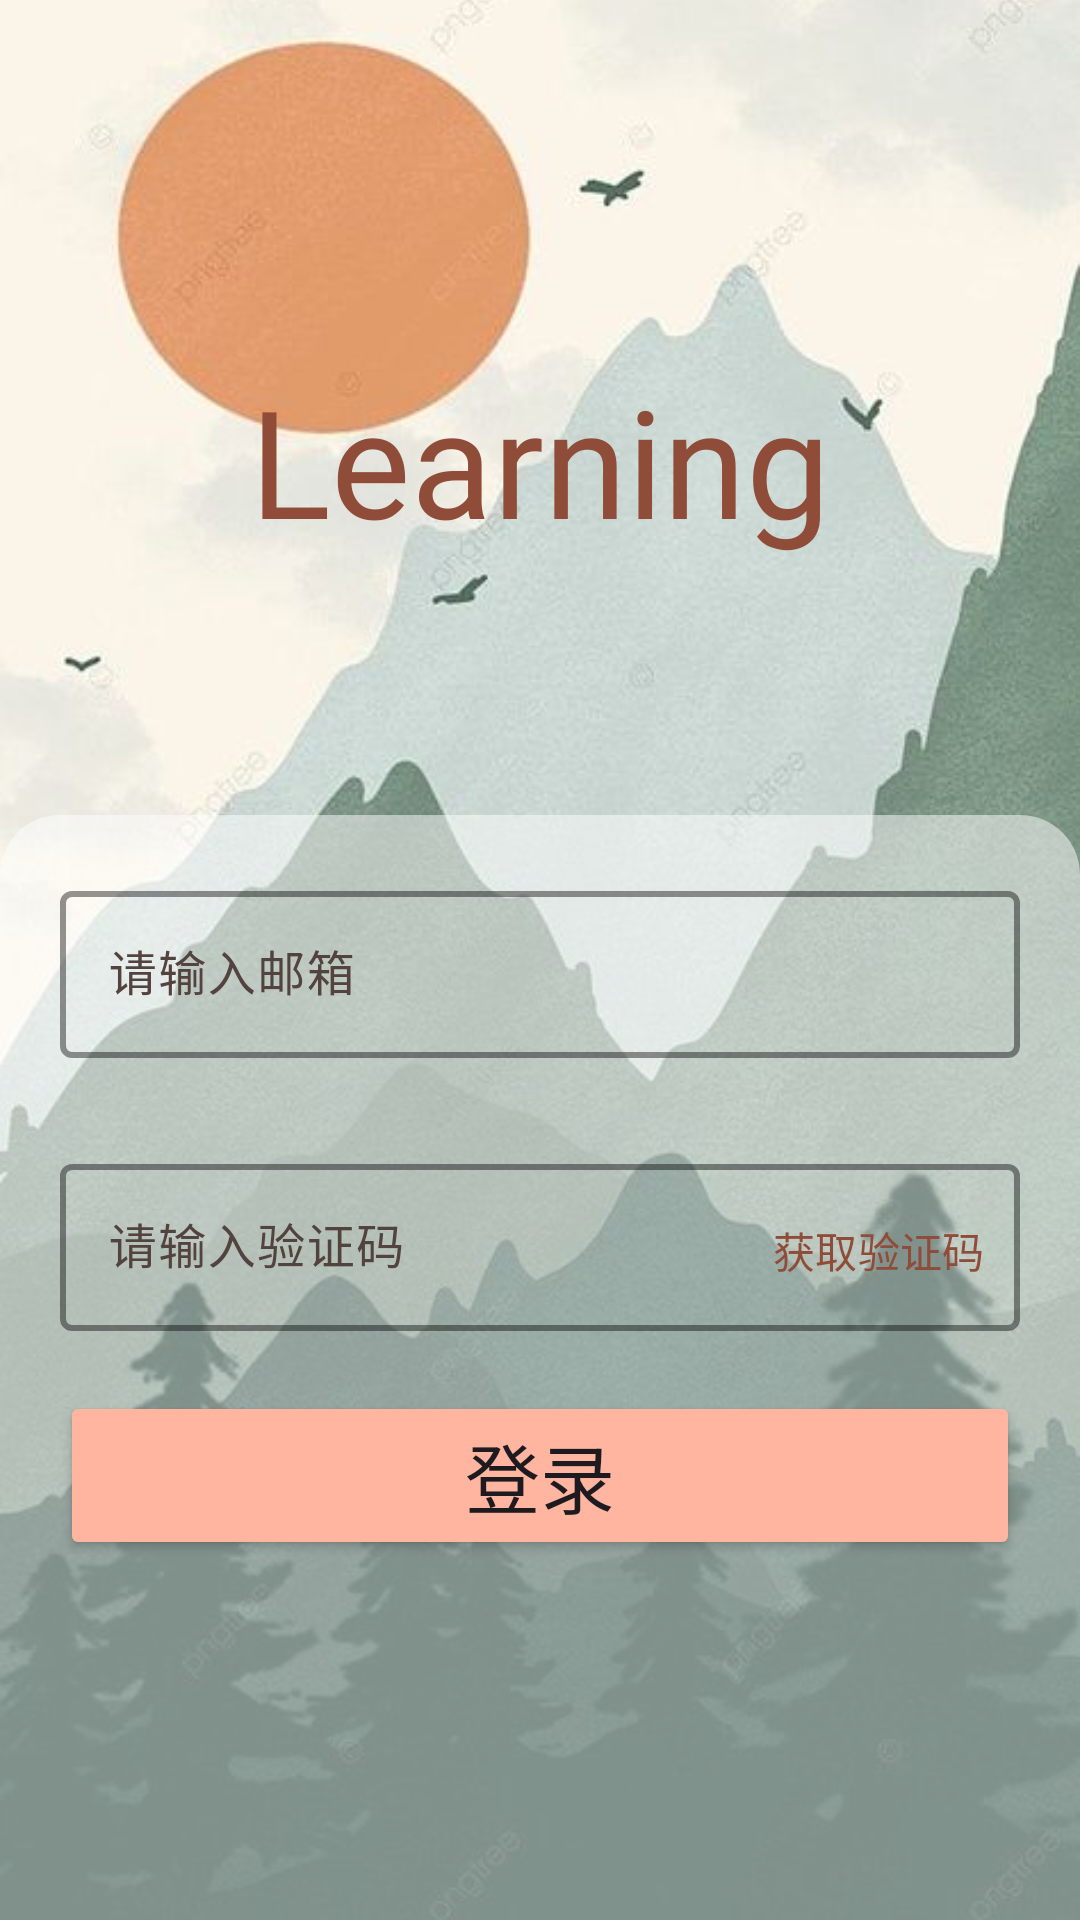

Here is an Android app screen rendered from its layout file. Give the layout XML and the strings, colors and styles it references.
<!-- AndroidManifest.xml: application theme AppTheme -->
<!-- res/layout/activity_sign_in.xml -->
<?xml version="1.0" encoding="utf-8"?>
<layout xmlns:android="http://schemas.android.com/apk/res/android"
    xmlns:app="http://schemas.android.com/apk/res-auto"
    xmlns:tools="http://schemas.android.com/tools">

    <RelativeLayout
        android:layout_width="match_parent"
        android:layout_height="match_parent"
        android:orientation="vertical"
        android:gravity="center_horizontal"
        tools:context="com.example.android.ui.activity.EmailVerifyActivity">


        <ImageView
            android:layout_alignParentTop="true"
            android:layout_width="match_parent"
            android:layout_height="match_parent"
            android:src="@drawable/img_3"
            android:scaleType="centerCrop"
            android:adjustViewBounds="true"
            >
        </ImageView>

        <TextView
            android:layout_marginTop="120dp"
            android:layout_width="wrap_content"
            android:layout_height="wrap_content"
            android:fontFamily="@font/text1"
            android:text="Learning"
            android:textSize="50sp"
            android:textColor="?attr/colorPrimary"
            android:layout_centerHorizontal="true"
            />

        <RelativeLayout
            android:layout_width="wrap_content"
            android:layout_height="wrap_content"
            android:layout_alignParentBottom="true"
            android:layout_centerInParent="true"
            android:background="@drawable/white_background1">
            
            <LinearLayout
                android:id="@+id/email"
                android:layout_width="match_parent"
                android:layout_height="wrap_content"
                android:layout_marginLeft="20dp"
                android:layout_marginTop="20dp"
                android:layout_marginRight="20dp"
                android:layout_marginBottom="30dp"
                android:gravity="center"
                android:orientation="horizontal">

                <com.google.android.material.textfield.TextInputLayout
                    android:layout_width="match_parent"
                    android:layout_height="wrap_content"
                    android:hint="请输入邮箱"
                    android:textSize="18sp"
                    app:boxStrokeColor="?attr/colorPrimary"
                    app:boxStrokeWidth="2dp"
                    app:endIconMode="clear_text"
                    app:startIconContentDescription="账号"
                    app:startIconDrawable="@drawable/email"
                    tools:ignore="ExtraText,MissingConstraints">

                    <com.google.android.material.textfield.TextInputEditText
                        android:id="@+id/edTxt_verify_email"
                        android:layout_width="match_parent"
                        android:layout_height="wrap_content"
                        android:autofillHints="emailAddress"
                        android:inputType="textEmailAddress" />
                </com.google.android.material.textfield.TextInputLayout>
            </LinearLayout>

            
            <RelativeLayout
                android:id="@+id/email1"
                android:layout_width="wrap_content"
                android:layout_height="wrap_content"
                android:layout_below="@+id/email"
                android:layout_alignParentLeft="true"
                android:layout_marginLeft="20dp"
                android:layout_marginRight="20dp"
                android:layout_marginBottom="20dp">

                <com.google.android.material.textfield.TextInputLayout
                    android:layout_width="match_parent"
                    android:layout_height="wrap_content"
                    android:hint="请输入验证码"
                    android:textSize="18sp"
                    app:boxStrokeColor="?attr/colorPrimary"
                    app:boxStrokeWidth="2dp"
                    app:startIconContentDescription="账号"
                    tools:ignore="ExtraText,MissingConstraints">

                    <com.google.android.material.textfield.TextInputEditText
                        android:id="@+id/edtTxt_verify_number"
                        android:layout_width="match_parent"
                        android:layout_height="wrap_content"
                        android:layout_weight="1"
                        android:autofillHints="verify_number" />
                </com.google.android.material.textfield.TextInputLayout>

                <Button
                    android:id="@+id/Txt_verify_number"
                    style="@style/Widget.Material3.Button.TextButton"
                    android:layout_width="wrap_content"
                    android:layout_height="wrap_content"
                    android:layout_alignParentTop="true"
                    android:layout_alignParentRight="true"
                    android:layout_marginTop="10dp"
                    android:layout_toRightOf="@+id/edtTxt_verify_number"
                    android:onClick="emailOnclick"
                    android:text="获取验证码"
                    android:textColor="?attr/colorPrimary"
                    app:rippleColor="@color/m3_text_button_ripple_color_selector"
                    tools:ignore="NotSibling" />
            </RelativeLayout>

            <Button
                android:id="@+id/btn_verify"
                android:layout_width="match_parent"
                android:layout_height="wrap_content"
                android:layout_below="@+id/email1"
                android:layout_marginLeft="20dp"
                android:layout_marginRight="20dp"
                android:layout_marginBottom="120dp"
                android:onClick="loginOnclick"
                android:text="登录"
                android:textSize="25sp"
                app:backgroundTint="?attr/colorPrimaryInverse"
                app:rippleColor="@color/m3_button_ripple_color_selector" />


        </RelativeLayout>

    </RelativeLayout>
</layout>
<!-- resources referenced by this layout -->
<resources>
  <!-- drawable white_background1 (drawable) -->
  <?xml version="1.0" encoding="utf-8"?>
  <shape xmlns:android="http://schemas.android.com/apk/res/android"
      android:shape="rectangle">
      <solid android:color="#80FFFFFF" />
      <corners android:topLeftRadius="20dp"
      android:topRightRadius="20dp" /> 
  </shape>
  <color name="md_theme_light_primary">#8f4c38</color>
  <color name="md_theme_light_onPrimary">#ffffff</color>
  <color name="md_theme_light_primaryContainer">#ffdbd1</color>
  <color name="md_theme_light_onPrimaryContainer">#3a0b01</color>
  <color name="md_theme_light_secondary">#77574e</color>
  <color name="md_theme_light_onSecondary">#ffffff</color>
  <color name="md_theme_light_secondaryContainer">#ffdbd1</color>
  <color name="md_theme_light_onSecondaryContainer">#2c150f</color>
  <color name="md_theme_light_tertiary">#6c5d2f</color>
  <color name="md_theme_light_onTertiary">#ffffff</color>
  <color name="md_theme_light_tertiaryContainer">#f5e1a7</color>
  <color name="md_theme_light_onTertiaryContainer">#231b00</color>
  <color name="md_theme_light_error">#ba1a1a</color>
  <color name="md_theme_light_errorContainer">#ffdad6</color>
  <color name="md_theme_light_onError">#ffffff</color>
  <color name="md_theme_light_onErrorContainer">#410002</color>
  <color name="md_theme_light_background">#FFFBFF</color>
  <color name="md_theme_light_onBackground">#1B0261</color>
  <color name="md_theme_light_surface">#fff8f6</color>
  <color name="md_theme_light_onSurface">#231917</color>
  <color name="md_theme_light_surfaceVariant">#F5DED5</color>
  <color name="md_theme_light_onSurfaceVariant">#53433f</color>
  <color name="md_theme_light_outline">#85736e</color>
  <color name="md_theme_light_inverseOnSurface">#ffede8</color>
  <color name="md_theme_light_inverseSurface">#392e2b</color>
  <color name="md_theme_light_inversePrimary">#ffb5a0</color>
</resources>
